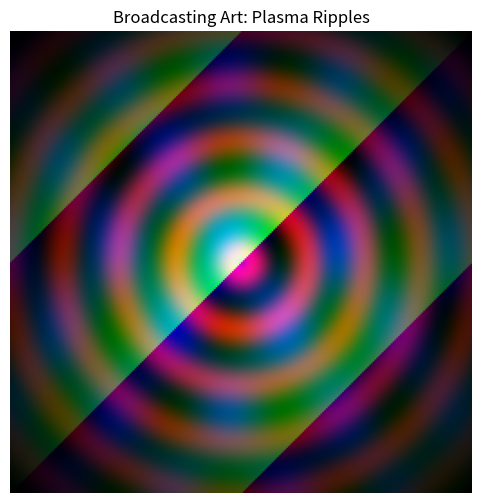

Reproduce this figure in Python.
import numpy as np
import matplotlib.pyplot as plt

# Step #1: Create the coordinate grid
x = np.arange(256).reshape(1, 256)
y = np.arange(256).reshape(256, 1)
distance_from_center = np.sqrt((x-128)**2 + (y-128)**2)

# Step #2: Geometric layers
# Changing the 'phase' to see the ripples move!
phase = 0.5

# Step #3: R: Concentric ripples using a sine wave for distance
ripples = (128 + 127 * np.sin(distance_from_center / 5.0 + phase)).astype(np.uint8)

# Step #4: G: A shifting diagonal wave pattern using modulo and addition
wave_pattern = ((x * 2) + (y * 2) % 256).astype(np.uint8)

# Step #5: B: A plasma-like interference pattern combining sine waves of x and y 
plasma_pattern = (128 + 127 * np.cos((x/ 10.0) + phase) * np.sin(y/15.0)).astype(np.uint8)

# Create a vinette mask (1.0 at center, fading to 0.0 at edges)
# I use 181 as the approximate max distance to the corners
vingette_mask = np.clip(1.0 - (distance_from_center / 181.0), 0, 1)

# Applying vingette to each channel before stacking
# Note: I mutiply the float mask by the uint8 color, then cast back to uint8
R_vingette_mask = (ripples * vingette_mask).astype(np.uint8)
G_vingette_mask = (wave_pattern * vingette_mask).astype(np.uint8)
B_vingette_mask = (plasma_pattern * vingette_mask).astype(np.uint8)

# Step #6: Stack the calculations for an RGB image
rgb_value = np.dstack((R_vingette_mask, G_vingette_mask, B_vingette_mask)).astype(np.uint8)
# Step #7: Print the final result
plt.figure(figsize=(6,6))
plt.imshow(rgb_value)
plt.title("Broadcasting Art: Plasma Ripples")
plt.axis('off')
plt.show()
